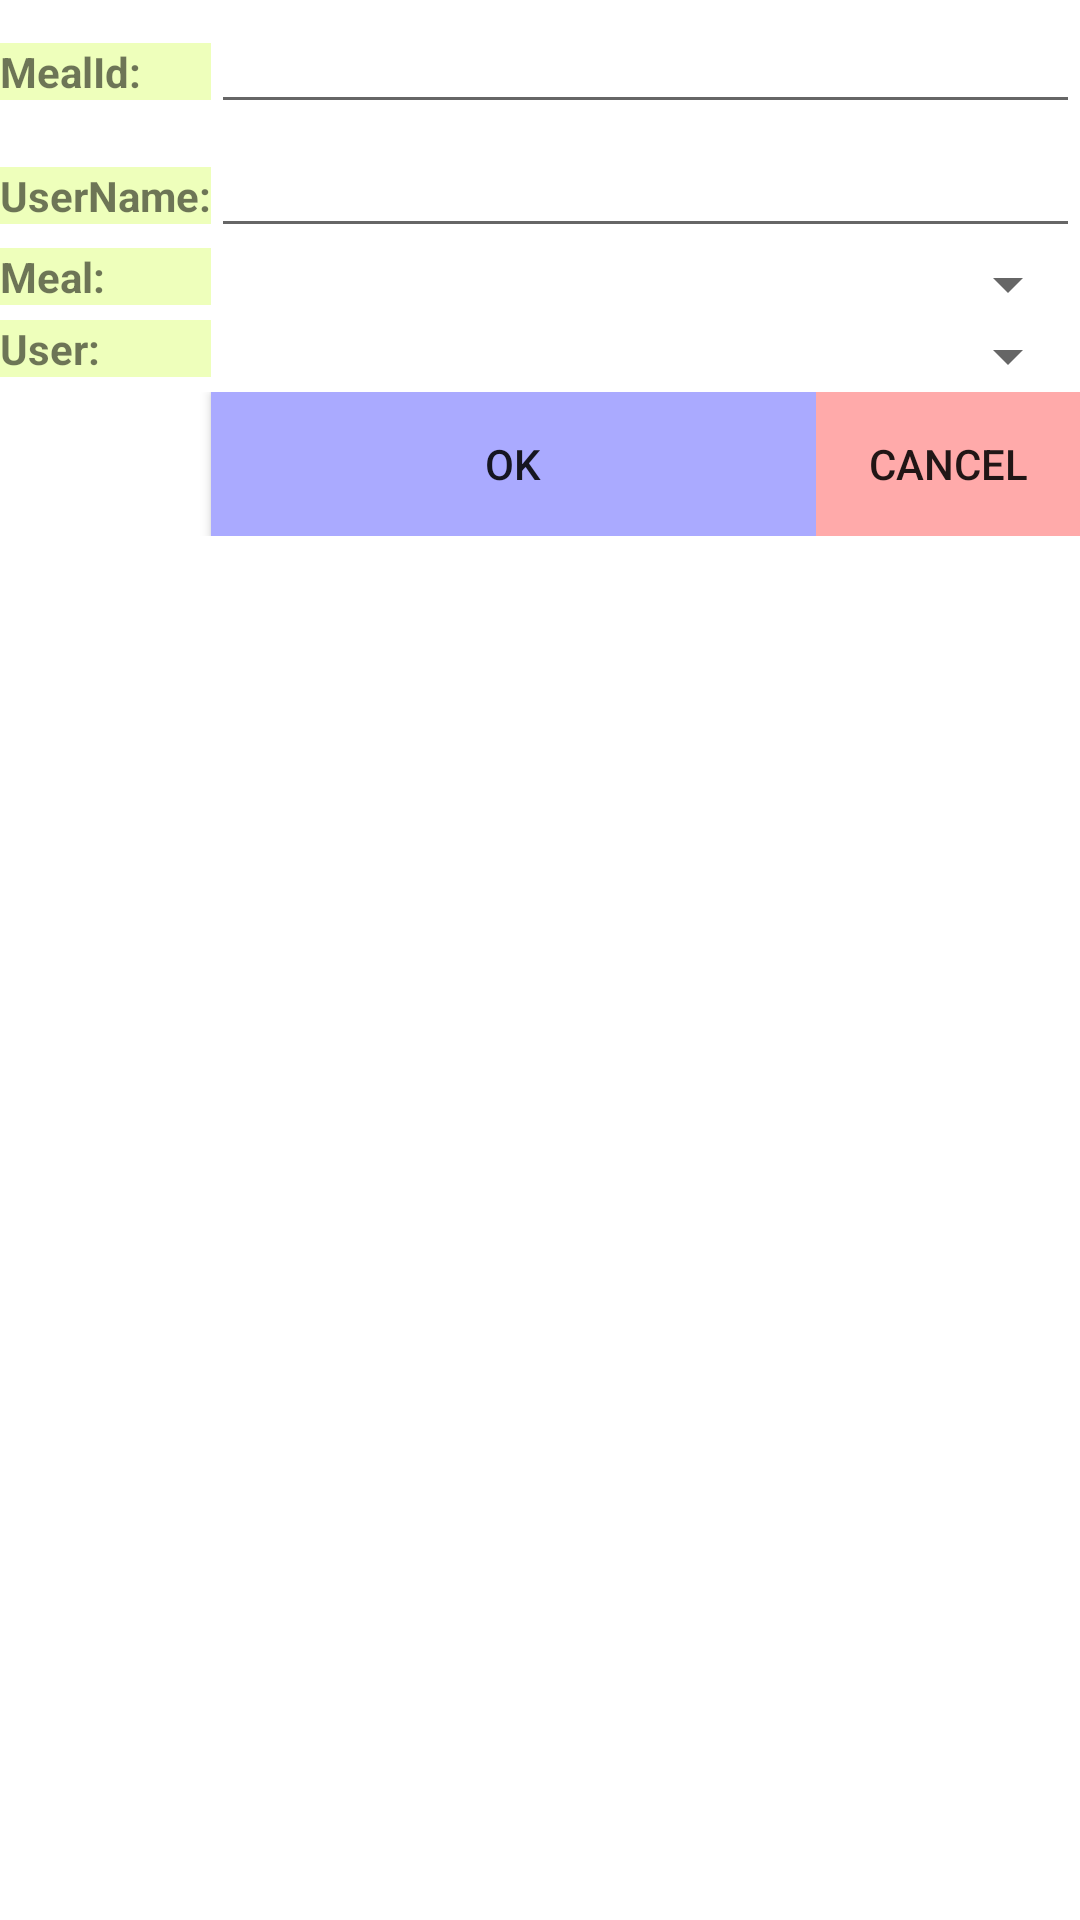

Android layout source for this screen:
<!-- AndroidManifest.xml: application theme Theme.Dietpro -->
<!-- res/layout/addusereatsmeal_layout.xml -->
<TableLayout xmlns:android="http://schemas.android.com/apk/res/android"
  xmlns:tools="http://schemas.android.com/tools"
  android:layout_width="match_parent"
  android:layout_height="match_parent"
  android:stretchColumns="1"
  tools:context=".AddUsereatsMealFragment">
  <TableRow>
  <TextView
    android:id="@+id/addUsereatsMealmealIdLabel"
    android:textStyle="bold"
    android:background="#EEFFBB"
    android:text="MealId:" />
  <EditText
    android:id="@+id/addUsereatsMealmealIdField"
    android:layout_span="4" />
  </TableRow>
  <TableRow>
  <TextView
    android:id="@+id/addUsereatsMealuserNameLabel"
    android:textStyle="bold"
    android:background="#EEFFBB"
    android:text="UserName:" />
  <EditText
    android:id="@+id/addUsereatsMealuserNameField"
    android:layout_span="4" />
  </TableRow>
 <TableRow>
  <TextView
    android:id="@+id/addUsereatsMealmealIdSpinnerLabel"
    android:textStyle="bold"
    android:background="#EEFFBB"
    android:text="Meal:" />
<Spinner
  android:id="@+id/addUsereatsMealmealIdSpinner"
  android:layout_width="fill_parent"
  android:layout_height="wrap_content" 
  android:layout_span="4" />
 </TableRow>
 <TableRow>
  <TextView
    android:id="@+id/addUsereatsMealuserNameSpinnerLabel"
    android:textStyle="bold"
    android:background="#EEFFBB"
    android:text="User:" />
<Spinner
  android:id="@+id/addUsereatsMealuserNameSpinner"
  android:layout_width="fill_parent"
  android:layout_height="wrap_content" 
  android:layout_span="4" />
 </TableRow>
 <TableRow>
  <Button
    android:id="@+id/addUsereatsMealOK"
    android:layout_width="wrap_content"
    android:layout_height="wrap_content"
    android:layout_column="1"
    android:background="#AAAAFF"
    android:text="OK"
    android:onClick="addUsereatsMealOK"
    />
  <Button
    android:id="@+id/addUsereatsMealCancel"
    android:layout_width="wrap_content"
    android:layout_height="wrap_content"
    android:layout_column="3"
    android:background="#FFAAAA"
    android:text="Cancel"
    android:onClick="addUsereatsMealCancel"
    />
 </TableRow>
</TableLayout>
<!-- resources referenced by this layout -->
<resources>
  <style name="Theme.Dietpro" parent="Theme.MaterialComponents.DayNight.DarkActionBar">
          
          <item name="colorPrimary">@color/purple_500</item>
          <item name="colorPrimaryVariant">@color/purple_700</item>
          <item name="colorOnPrimary">@color/white</item>
          
          <item name="colorSecondary">@color/teal_200</item>
          <item name="colorSecondaryVariant">@color/teal_700</item>
          <item name="colorOnSecondary">@color/black</item>
          
          <item name="android:statusBarColor">?attr/colorPrimaryVariant</item>
          
      </style>
  <!-- not gathered from this repository: default colours our renderer supplied (Android Studio template values) -->
  <color name="purple_500">#FF6200EE</color>
  <color name="purple_700">#FF3700B3</color>
  <color name="teal_200">#FF03DAC5</color>
  <color name="teal_700">#FF018786</color>
  <color name="black">#FF000000</color>
  <color name="white">#FFFFFFFF</color>
</resources>
